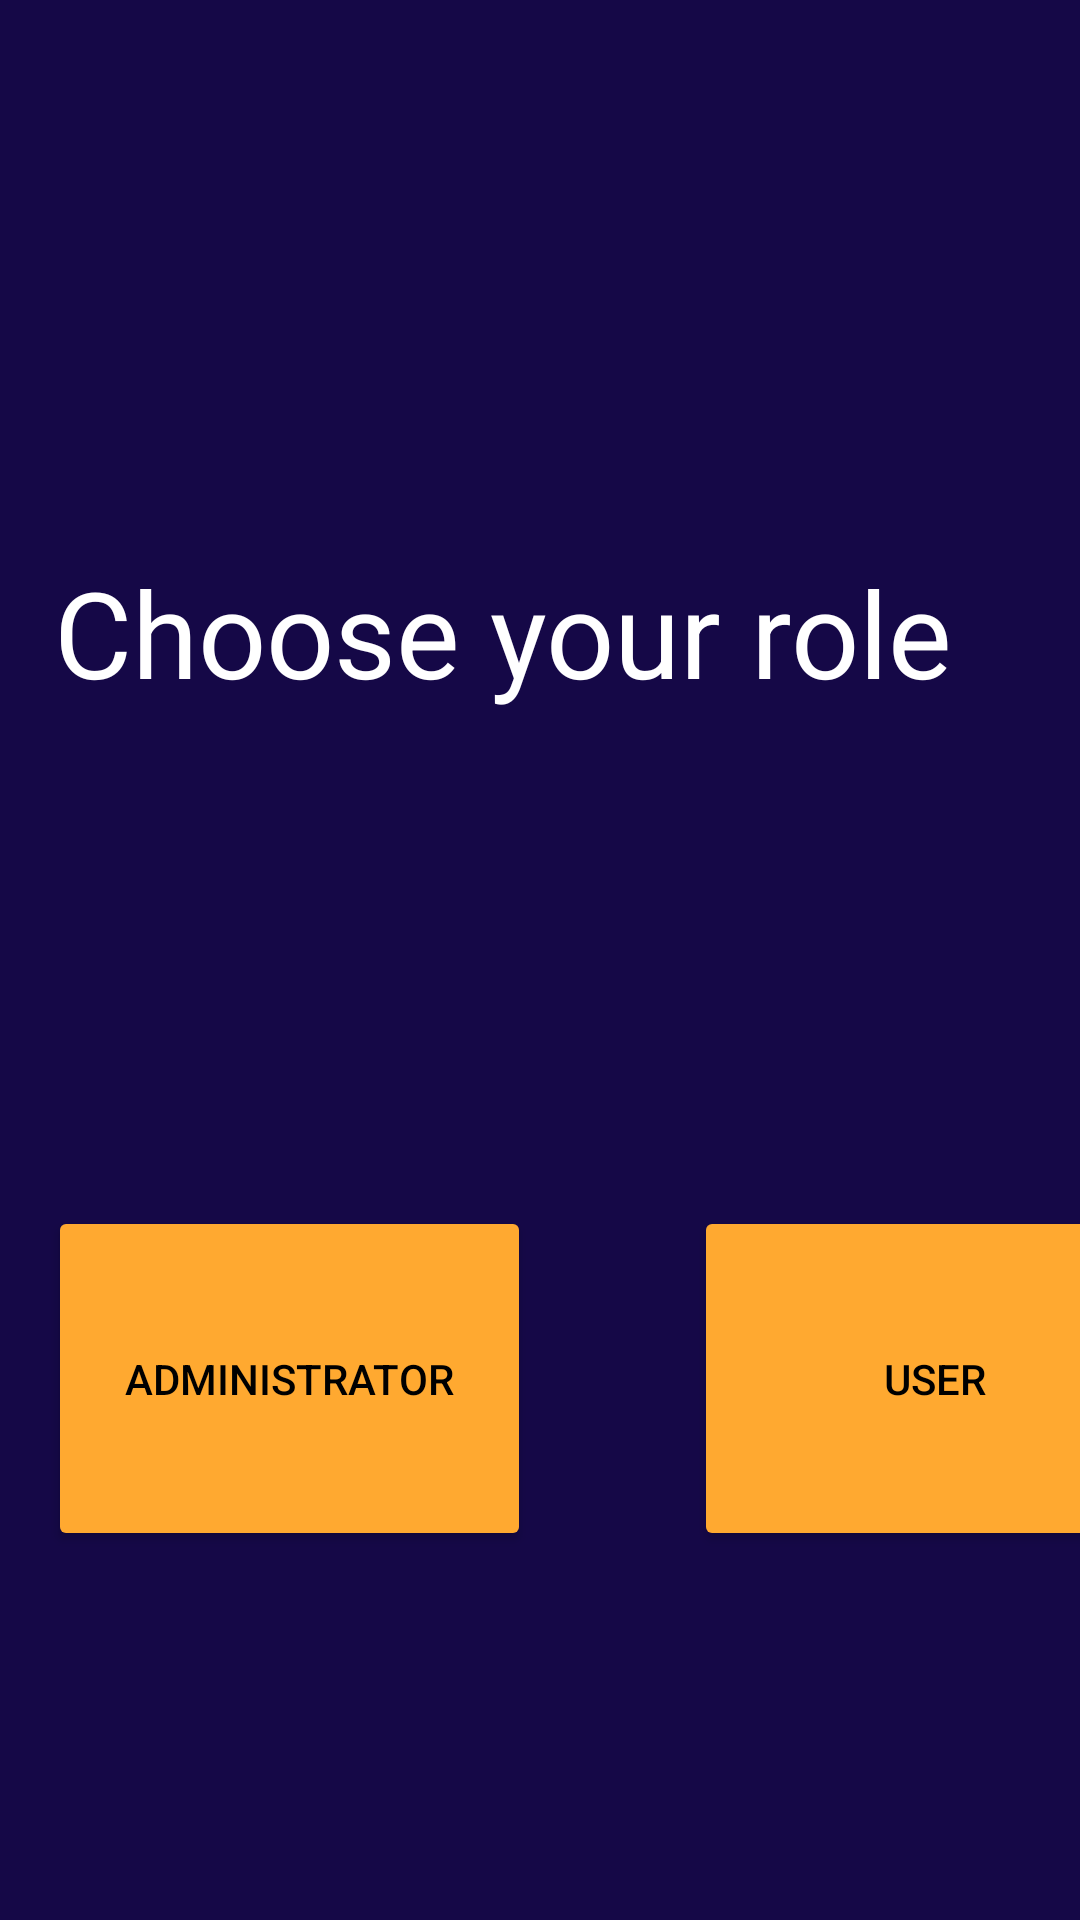

Android layout source for this screen:
<!-- AndroidManifest.xml: activity theme Theme.New_Bus_Application.NoActionBar -->
<!-- res/layout/activity_main.xml -->
<?xml version="1.0" encoding="utf-8"?>
<androidx.constraintlayout.widget.ConstraintLayout xmlns:android="http://schemas.android.com/apk/res/android"
    xmlns:app="http://schemas.android.com/apk/res-auto"
    xmlns:tools="http://schemas.android.com/tools"
    android:id="@+id/coordinatorLayout"
    android:layout_width="match_parent"
    android:layout_height="match_parent"
    android:background="#150847"
    tools:context=".MainActivity">


    <TextView
        android:id="@+id/role"
        android:layout_width="324dp"
        android:layout_height="98dp"
        android:layout_marginTop="184dp"
        android:text="Choose your role"
        android:textSize="40sp"
        android:textColor="@color/white"
        app:layout_constraintEnd_toEndOf="parent"
        app:layout_constraintStart_toStartOf="parent"
        app:layout_constraintTop_toTopOf="parent" />

    <Button
        android:id="@+id/Administrator"
        android:layout_width="161dp"
        android:layout_height="115dp"
        android:layout_marginStart="16dp"
        android:layout_marginLeft="16dp"
        android:layout_marginTop="120dp"
        android:textColor="@color/black"
        android:backgroundTint="#ffa930"
        android:text="Administrator"
        app:layout_constraintBottom_toBottomOf="parent"
        app:layout_constraintStart_toStartOf="parent"
        app:layout_constraintTop_toBottomOf="@+id/role"
        app:layout_constraintVertical_bias="0.0" />

    <Button
        android:id="@+id/User"
        android:layout_width="161dp"
        android:layout_height="115dp"
        android:layout_marginStart="56dp"
        android:layout_marginLeft="56dp"
        android:layout_marginTop="120dp"
        android:text="User"
        android:backgroundTint="#ffa930"
        android:textColor="@color/black"
        app:layout_constraintBottom_toBottomOf="parent"
        app:layout_constraintEnd_toEndOf="parent"
        app:layout_constraintHorizontal_bias="0.058"
        app:layout_constraintStart_toEndOf="@+id/Administrator"
        app:layout_constraintTop_toBottomOf="@+id/role"
        app:layout_constraintVertical_bias="0.0" />

</androidx.constraintlayout.widget.ConstraintLayout>
<!-- resources referenced by this layout -->
<resources>
  <style name="Theme.New_Bus_Application.NoActionBar">
          <item name="windowActionBar">false</item>
          <item name="windowNoTitle">true</item>
      </style>
  <!-- not gathered from this repository: default colours our renderer supplied (Android Studio template values) -->
  <color name="black">#FF000000</color>
  <color name="white">#FFFFFFFF</color>
</resources>
